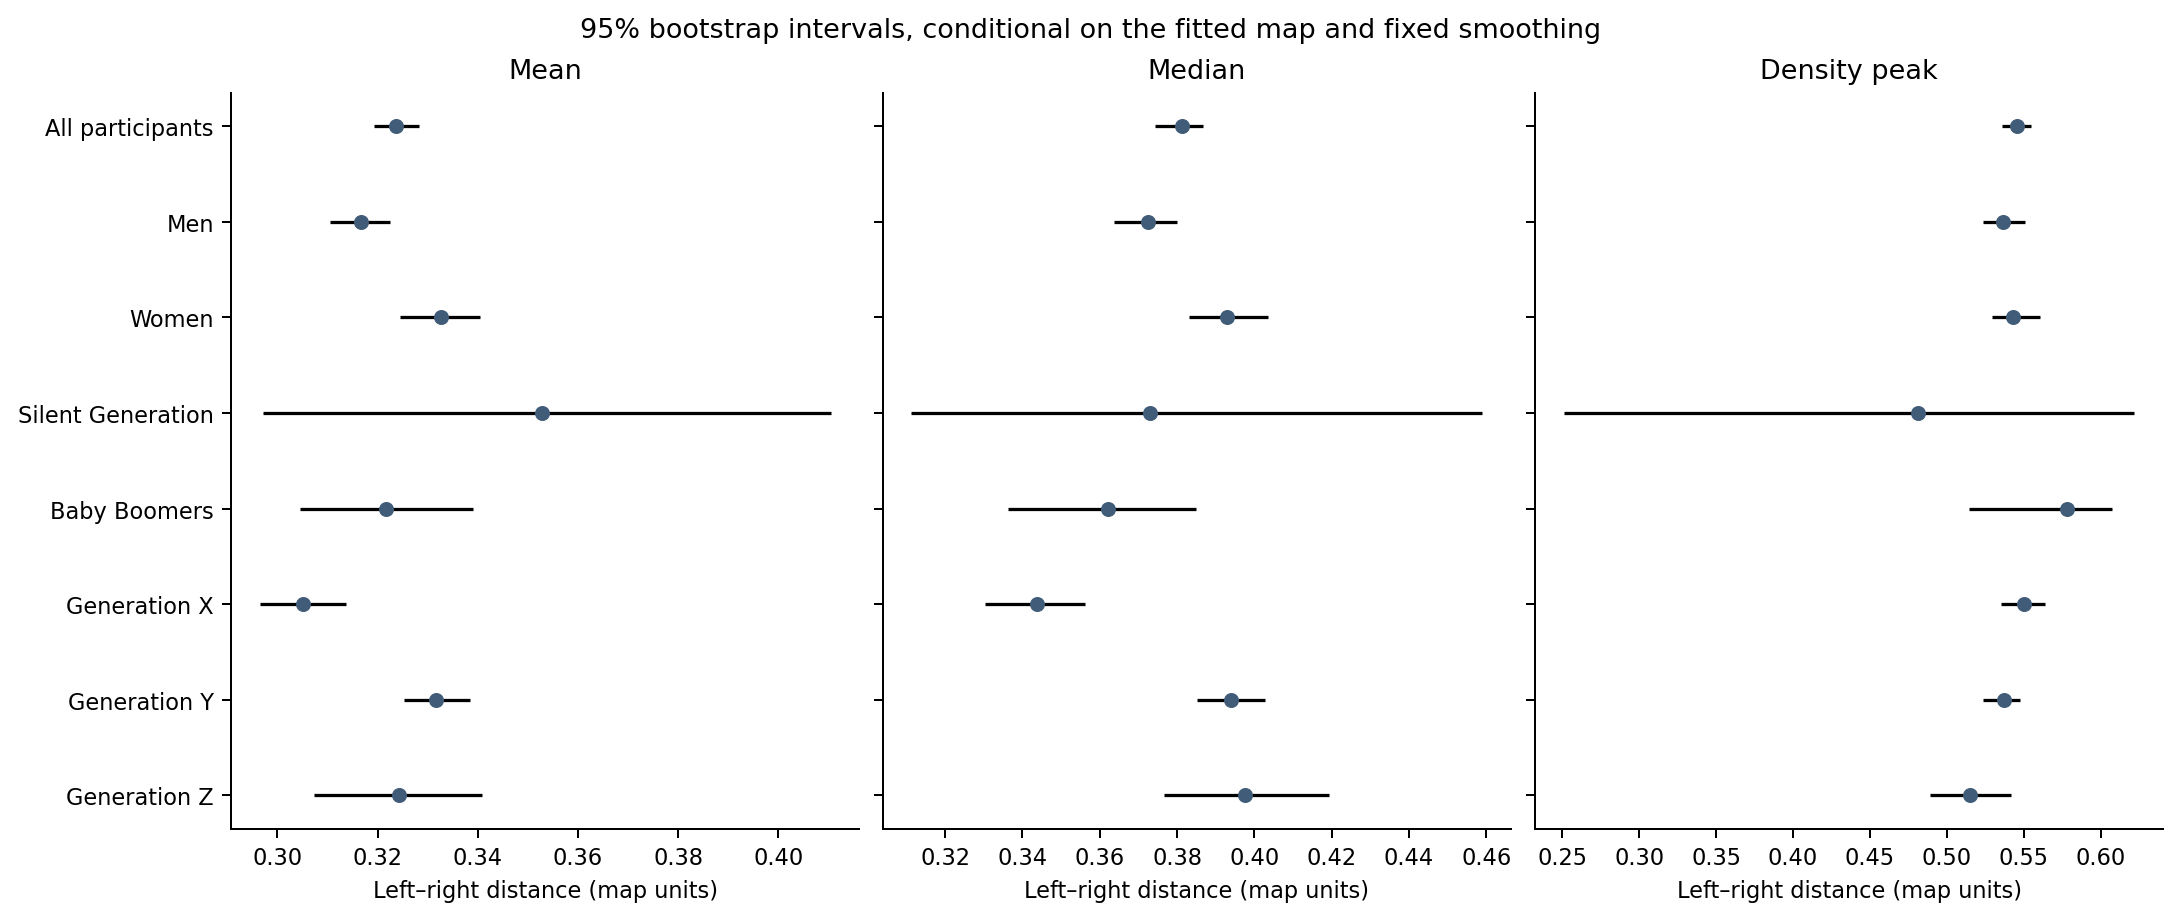

The data file committed next to this chart (first rows):
group, summary, distance, lower95, upper95, bootstrap_sd, n_left, n_right
All participants, Mean, 0.3237, 0.3193, 0.3283, 0.002385, 12473, 9570
All participants, Median, 0.3812, 0.3744, 0.3867, 0.003179, 12473, 9570
All participants, Density peak, 0.5457, 0.5355, 0.5547, 0.004708, 12473, 9570
Men, Mean, 0.3167, 0.3106, 0.3225, 0.003042, 7749, 7026
Men, Median, 0.3725, 0.3638, 0.38, 0.004058, 7749, 7026
Men, Density peak, 0.5367, 0.5231, 0.5506, 0.007033, 7749, 7026
Women, Mean, 0.3326, 0.3245, 0.3405, 0.004124, 4612, 2514
Women, Median, 0.3929, 0.3831, 0.4034, 0.005161, 4612, 2514
Women, Density peak, 0.5431, 0.5292, 0.5603, 0.008122, 4612, 2514
Silent Generation, Mean, 0.3528, 0.2971, 0.4104, 0.02885, 71, 87
Silent Generation, Median, 0.373, 0.3113, 0.4589, 0.03931, 71, 87
Silent Generation, Density peak, 0.4809, 0.251, 0.6218, 0.09658, 71, 87
Baby Boomers, Mean, 0.3217, 0.3045, 0.3392, 0.008789, 877, 843
Baby Boomers, Median, 0.3622, 0.3362, 0.3849, 0.012, 877, 843
Baby Boomers, Density peak, 0.5782, 0.5142, 0.607, 0.04514, 877, 843
Generation X, Mean, 0.3052, 0.2965, 0.3136, 0.004284, 3854, 2886
Generation X, Median, 0.3439, 0.3302, 0.3562, 0.006594, 3854, 2886
Generation X, Density peak, 0.5502, 0.5353, 0.5638, 0.007083, 3854, 2886
Generation Y, Mean, 0.3317, 0.3253, 0.3385, 0.003427, 6339, 4934
Generation Y, Median, 0.3939, 0.3852, 0.4028, 0.004423, 6339, 4934
Generation Y, Density peak, 0.5368, 0.5232, 0.5472, 0.006124, 6339, 4934
Generation Z, Mean, 0.3244, 0.3074, 0.3409, 0.008305, 1332, 820
Generation Z, Median, 0.3977, 0.3767, 0.4193, 0.01094, 1332, 820
Generation Z, Density peak, 0.5151, 0.4891, 0.5414, 0.01415, 1332, 820
